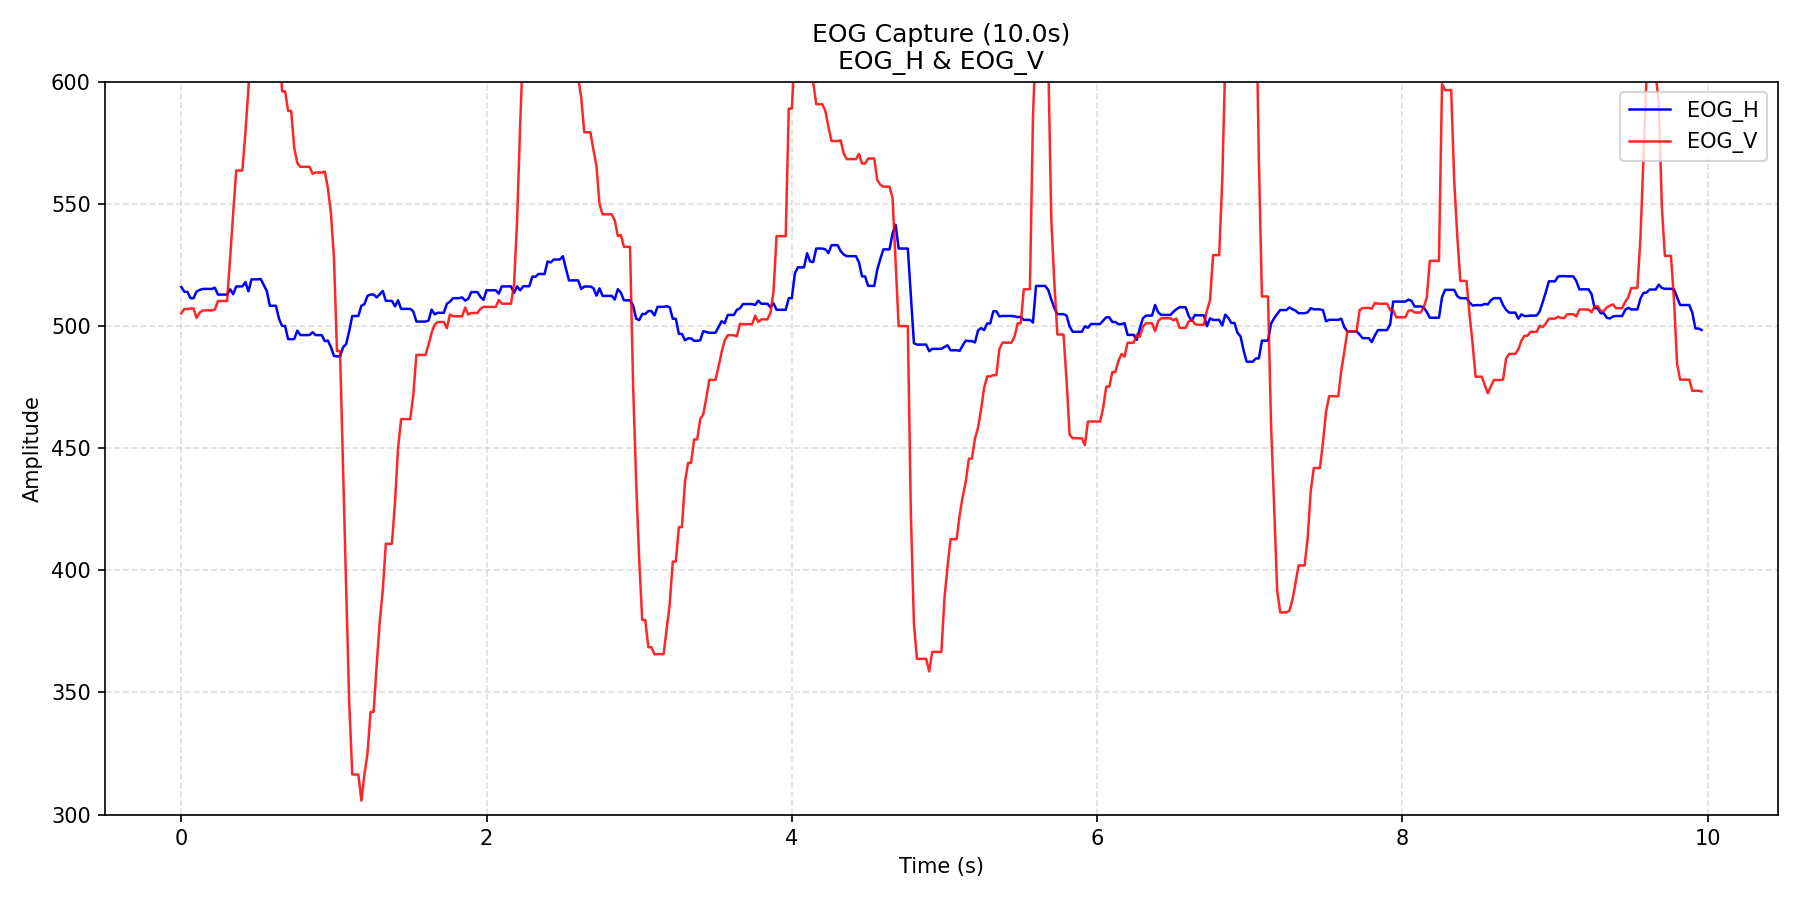

Values plotted in this chart, from the file beside it:
time_s, EOG_H, EOG_V
0.0, 516, 505.2
0.02, 514, 507
0.04, 514, 507
0.06, 511.4, 507.2
0.08, 511.4, 507.2
0.1, 514.1, 503.4
0.12, 514.8, 505.5
0.14, 515.2, 506.4
0.16, 515.2, 506.4
0.18, 515.2, 506.4
0.2, 515.2, 506.4
0.22, 515.7, 506.8
0.24, 512.9, 510.3
0.26, 512.9, 510.3
0.28, 512.9, 510.3
0.3, 512.9, 510.3
0.32, 515, 527.9
0.34, 513, 546.3
0.36, 516.2, 563.7
0.38, 516.2, 563.7
0.4, 516.2, 563.7
0.42, 518, 579.1
0.44, 514.2, 597.3
0.46, 519.1, 618
0.48, 519.1, 618
0.5, 519.1, 618
0.52, 519.3, 626
0.54, 516.8, 632.6
0.56, 514.4, 629.7
0.58, 508.3, 628.1
0.6, 508.3, 628.1
0.62, 508.3, 628.1
0.64, 503, 620.7
0.66, 500, 596.1
0.68, 500, 596.1
0.7, 494.6, 588.1
0.72, 494.6, 588.1
0.74, 494.7, 572.9
0.76, 498.1, 566.8
0.78, 496.3, 565.2
0.8, 496.3, 565.2
0.82, 496.3, 565.2
0.84, 496.3, 565.2
0.86, 497.4, 562.4
0.88, 496.3, 562.9
0.9, 496.3, 562.9
0.92, 496.3, 562.9
0.94, 493.8, 563.3
0.96, 494.1, 556.6
0.98, 491.4, 546.5
1, 487.8, 528.2
1.02, 487.6, 489.8
1.04, 487.6, 489.8
1.06, 491.3, 440.6
1.08, 492.6, 393.1
1.1, 497.9, 346.3
1.12, 504.1, 316.4
1.14, 504.1, 316.4
1.16, 504.1, 316.4
1.18, 508.3, 305.7
... 439 more rows
